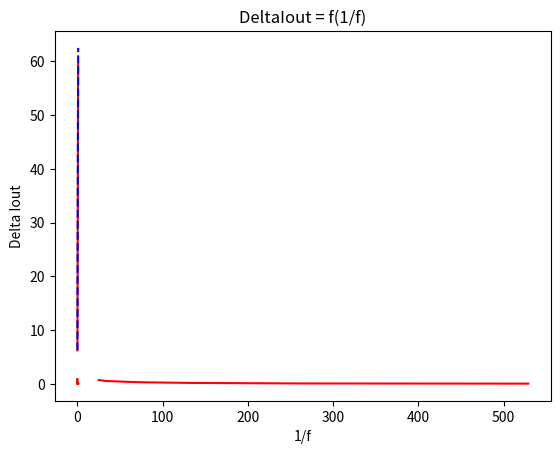

Write the Python code that produced this figure.
import matplotlib.pyplot as plt
#import scipy.optimize
#from scipy.optimize import curve_fit
import numpy

R = 50 # <=> P = 1200 W
alpha = 0.3
f = 500 #Hz

L1_1 = {"Vin" : 63.7, "Iin" : 0.1, "VoutEff" : 18.75, "IoutEff" : 0.31, "freal" : 543, "alphareal" : 0.26}

rho = (L1_1["VoutEff"]*L1_1["IoutEff"])/(L1_1["Vin"]*L1_1["Iin"]) # rho = 0.91
#print(rho)

Lalpha = [0.1, 0.2, 0.3, 0.4, 0.5, 0.6, 0.7, 0.8, 0.9, 1]
LVout = [6.26, 10.19, 19.05, 25.4, 32.3, 38.6, 45, 50.8, 56.8, 59.6]

a, b = numpy.polyfit(Lalpha, LVout, 1)
print(a, b)

Lfit = [a*i+b for i in Lalpha]

plt.plot(Lalpha, LVout, "r")
plt.plot(Lalpha, Lfit, "b--")
plt.xlabel("alpha")
plt.ylabel("Vout")
plt.title("Vout = f(alpha)")
plt.show()

Ll = [0.15, 0.2, 0.3, 0.4, 0.5, 0.7, 0.9, 1.1, 1.2]
LIout = [0.51, 0.51, 0.50, 0.5, 0.48, 0.48, 0.47, 0.46, 0.46] #deception de antoine
LdeltaIout = [0.24, 0.16, 0.18, 0.12, 0.104, 0.072, 0.06, 0.044, 0.04]


#a, b, c = numpy.polyfit(Lalpha, LVout, 2)
#Lfit2 = [a*i**2 + b*i + c for i in Ll]

plt.plot(Ll, LdeltaIout, "r")
#plt.plot(Ll, Lfit2, "b--")
plt.xlabel("L")
plt.ylabel("Delta Iout")
plt.title("Delta Iout = f(L)")
plt.show()

V = 230

LP = [2100, 1800, 1600, 1100, 900, 700, 400, 200, 100]
LIout2 = [0.75, 0.67, 0.57, 0.48, 0.41, 0.33, 0.21, 0.11, 0.08]
LdeltaIout2 = [0.192, 0.2, 0.2, 0.2, 0.208, 0.2, 0.184, 0.176, 0.144]
LdeltaIoutpourcent = [(d)/I for I,d in zip(LIout2[:-2], LdeltaIout2[:-2])]
LR = [(V**2)/p for p in LP]

plt.plot(LR, LIout2, "r")
plt.xlabel("R")
plt.ylabel("Iout")
plt.title("Iout = f(R)")
plt.show()

# Q2.12

LR_ = [1/r for r in LR]
LfL_ = [1/(500*l) for l in Ll]

plt.plot(LR_[:-2], LdeltaIoutpourcent, "r")
plt.xlabel("1/R")
plt.ylabel("Delta Iout")
plt.title("DeltaIout = f(1/R)")
plt.show()

# a, b, c, e, f = numpy.polyfit(LfL_[:-2],LdeltaIoutpourcent, 4)
# Lxfit = [0.002 + n/10000 for n in range(150)]
# LfitIout = [a*d**4 + b*d**3 + c*d**2 + e*d + f for d in Lxfit]

# #plt.plot(LfL_[:-2], LdeltaIoutpourcent, "r")
# plt.plot(Lxfit, LfitIout, 'b--')
# plt.xlabel("1/fL")
# plt.ylabel("Delta Iout")
# plt.title("DeltaIout = f(1/fL)")
# plt.show()


plt.plot(LfL_[:-2], LdeltaIoutpourcent, "r")
#plt.plot(LfL_[:-2], LfitIout, 'b--')
plt.xlabel("1/fL")
plt.ylabel("Delta Iout")
plt.title("DeltaIout = f(1/fL)")
plt.show()

LdeltaIout3 = [0.188, 0.104, 0.07, 0.056, 0.048, 0.024]
Lf = [500, 1000, 2000, 3000, 4000, 5000]

Lf_ = [1/f for f in Lf]

plt.plot(Lf_, LdeltaIout3, "r")
plt.xlabel("1/f")
plt.ylabel("Delta Iout")
plt.title("DeltaIout = f(1/f)")
plt.show()

